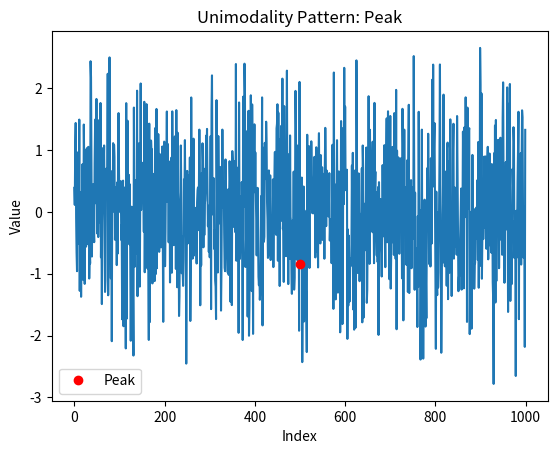

Here is the Python script that generated this plot:
from abc import ABC, abstractmethod
import pandas as pd
import matplotlib.pyplot as plt
import numpy as np
from typing import Literal

class PatternInterface(ABC):
    """
    Abstract base class for defining patterns.
    """

    @abstractmethod
    def visualize(self, plt_ax):
        """
        Visualize the pattern.
        """
        raise NotImplementedError("Subclasses must implement this method.")

    @abstractmethod
    def create_explanation_string(self, commonness_set, exceptions):
        """
        Create an explanation string for the pattern.
        :param commonness_set: The commonness set, where the pattern is common.
        :param exceptions: The exceptions dict, where the pattern is different from the commonness set or did not occur.
        :return:
        """
        raise NotImplementedError("Subclasses must implement this method.")

    @abstractmethod
    def __eq__(self, other):
        """
        Check if two patterns are equal
        :param other: Another pattern of the same type
        :return:
        """


class UnimodalityPattern(PatternInterface):

    def __init__(self, source_series: pd.Series, type: Literal['Peak', 'Valley'], highlight_index):
        """
        Initialize the UnimodalityPattern with the provided parameters.

        :param source_series: The source series to evaluate.
        :param type: The type of the pattern. Either 'Peak' or 'Valley' is expected.
        :param highlight_index: The index of the peak or valley.
        :param index_name: The name of the index.
        """
        self.source_series = source_series
        self.type = type
        self.highlight_index = highlight_index
        self.index_name = source_series.index.name if source_series.index.name else 'Index'

    def visualize(self, plt_ax):
        """
        Visualize the unimodality pattern.
        :return:
        """
        plt_ax.plot(self.source_series)
        plt_ax.set_xlabel(self.index_name)
        plt_ax.set_ylabel('Value')
        # Emphasize the peak or valley
        if self.type.lower() == 'peak':
            plt_ax.plot(self.highlight_index, self.source_series[self.highlight_index], 'ro', label='Peak')
        elif self.type.lower() == 'valley':
            plt_ax.plot(self.highlight_index, self.source_series[self.highlight_index], 'bo', label='Valley')
        plt_ax.legend()
        plt_ax.set_title(f'Unimodality Pattern: {self.type}')


    def create_explanation_string(self, commonness_set, exceptions):
        """
        Create an explanation string for the unimodality pattern.
        :param commonness_set: The commonness set, where the pattern is common.
        :param exceptions: The exceptions dict, where the pattern is different from the commonness set or did not occur.
        :return:
        """
        return f"Unimodality Pattern: {commonness_set}, Exceptions: {exceptions}"

    def __eq__(self, other):
        """
        Check if two UnimodalityPattern objects are equal.
        :param other: Another UnimodalityPattern object.
        :return: True if they are equal, False otherwise. They are considered equal if they have the same type,
        the same highlight index, and are on the same index.
        """
        if not isinstance(other, UnimodalityPattern):
            return False
        return  (self.type == other.type and
                self.highlight_index == other.highlight_index and
                self.source_series.index == other.source_series.index)



class TrendPattern(PatternInterface):

    def __init__(self, source_series: pd.Series, type: Literal['Increasing', 'Decreasing'],
                 slope: float, intercept: float = 0):
        """
        Initialize the Trend pattern with the provided parameters.

        :param source_series: The source series to evaluate.
        :param type: The type of the pattern.
        :param slope: The slope of the trend.
        """
        self.source_series = source_series
        self.type = type
        self.slope = slope
        self.intercept = intercept

    def visualize(self, plt_ax):
        """
        Visualize the trend pattern.
        :param plt_ax:
        :return:
        """
        plt_ax.plot(self.source_series)
        plt_ax.set_xlabel(self.source_series.index.name if self.source_series.index.name else 'Index')
        plt_ax.set_ylabel('Value')
        x_numeric = np.arange(len(self.source_series))
        # Emphasize the trend
        plt_ax.plot(self.source_series.index, self.slope * x_numeric + self.intercept, 'g--',
                    linewidth=2,
                    label='Increasing Trend' if self.type.lower() == 'Increasing' else 'Decreasing Trend')
        plt_ax.legend()
        plt_ax.set_title(f'Trend Pattern: {self.type}')

    def create_explanation_string(self, commonness_set, exceptions):
        pass

    def __eq__(self, other):
        """
        Check if two TrendPattern objects are equal.
        :param other: Another TrendPattern object.
        :return: True if they are equal, False otherwise. They are considered equal if they have the same type
        (increasing / decreasing) and are on the same index.
        """
        if not isinstance(other, TrendPattern):
            return False
        # We do not compare the slope and intercept - we only ca
        return self.source_series.index == other.source_series.index and \
                self.type == other.type


class OutlierPattern(PatternInterface):

    def __init__(self, source_series: pd.Series, outlier_indexes: pd.Index, outlier_values: pd.Series):
        """
        Initialize the Outlier pattern with the provided parameters.

        :param source_series: The source series to evaluate.
        :param outlier_indexes: The indexes of the outliers.
        :param outlier_values: The values of the outliers.
        """
        self.source_series = source_series
        self.outlier_indexes = outlier_indexes
        self.outlier_values = outlier_values

    def visualize(self, plt_ax):
        pass

    def create_explanation_string(self, commonness_set, exceptions):
        pass

    def __eq__(self, other):
        pass


class CyclePattern(PatternInterface):

    def __init__(self, source_series: pd.Series, cycles: pd.DataFrame):
        """
        Initialize the Cycle pattern with the provided parameters.

        :param source_series: The source series to evaluate.
        :param cycle_length: The length of the cycle.
        """
        self.source_series = source_series
        self.cycles = cycles

    def visualize(self, plt_ax):
        pass

    def create_explanation_string(self, commonness_set, exceptions):
        pass

    def __eq__(self, other):
        pass


if __name__ == '__main__':
    data = np.random.normal(0, 1, 1000)
    series = pd.Series(data)
    pattern = UnimodalityPattern(series, 'Peak', 500)
    fig, ax = plt.subplots()
    pattern.visualize(ax)
    plt.show()